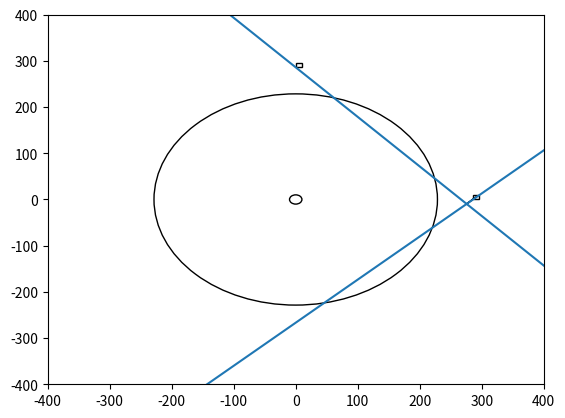

Python code for this plot:
### distortion calculations

import math
import matplotlib.pyplot as plt
# points

xcam = 286
ycam = 0

real_points = [(-67.5, 59)]#,(),(),(),()]

print(math.atan(21/22.5)*180/math.pi * 2)

for tup in real_points:
    x = tup[0]
    y=tup[1]
    angle = math.atan((y-ycam)/(abs(x-xcam))) * 180/math.pi + 55

    xu = angle/110 * 1920

    print(xu)



image_width = 1920
fov = 86
foc_len = (image_width/2)/math.tan((fov/2)*math.pi/180)
angles_cameras_to_darts = 0, 0




# Calculate Coordinates of Dart Relative to Scoring Area
#cam_dist = 381 #mm
x1, y1 = 286, 0
x2, y2 = 0, 286
board_radius = 228.6

"""if x1 > 0:
    angle_to_center1 = 180 + math.sin(y1/x1)*180/math.pi
else:
    angle_to_center1 =  0 + math.sin(y1/x1)*180/math.pi

if x2 > 0:
    angle_to_center2 =  180 + math.sin(y2/x2)*180/math.pi
else:
    angle_to_center2 =  0 + math.sin(y2/x2)*180/math.pi
"""
### for x1, y1 #####
if (x1 == 0 and y1 > 0):
    angle_to_center1 = 270
elif (x1 == 0 and y1 < 0):
    angle_to_center1 = 90
elif (x1 > 0):
    angle_to_center1 = 180 + math.atan(y1/x1)*180/math.pi
else:
    angle_to_center1 =  (360 + math.atan(y1/x1)*180/math.pi)%360

###### for x2, y2 #####
if (x2 == 0 and y2 > 0):
    angle_to_center2 = 270
elif (x2 == 0 and y2 < 0):
    angle_to_center2 = 90
elif (x2 > 0):
    angle_to_center2 = 180 + math.atan(y2/x2)*180/math.pi
else:
    angle_to_center2 =  (360 + math.atan(y2/x2)*180/math.pi)%360


total_angle1 = angle_to_center1 + (fov/2 - angles_cameras_to_darts[0]) 
total_angle2 = angle_to_center2 + (fov/2 - angles_cameras_to_darts[1])



if total_angle1 > 90 and total_angle1 < 270:
    slope1 = math.tan((total_angle1 - 180)*math.pi/180)
else:
    slope1 = math.tan((total_angle1)*math.pi/180)

if total_angle2 > 90 and total_angle2 < 270:
    slope2 = math.tan((total_angle2 - 180)*math.pi/180)

else:
    slope2 = math.tan((total_angle2)*math.pi/180)


x_dart = (x1*slope1 - y1 - x2*slope2 + y2 )/(slope1 - slope2)
y_dart = (x_dart - x1) * slope1 + y1
    
    
print("x coordinate(mm): " + str(x_dart))
print("y coordinate(mm): " + str(y_dart))


# Create Visualiation of Dart Board
fig, ax = plt.subplots() 
ax.set_xlim(-400, 400)
ax.set_ylim(-400, 400)

dart_board = plt.Circle((0, 0), board_radius, edgecolor='black', fill=False)
#dart_board = ax.pie([.05]*20)
dart = plt.Arrow(x_dart, y_dart, 15, 15, color='black')
bullseye = plt.Circle((0, 0), 10, edgecolor='black', fill=False)

camA = plt.Rectangle((x1, y1), 10, 10, edgecolor='black', fill=False, clip_on=False)
camB = plt.Rectangle((x2, y2), 10, 10, edgecolor='black', fill=False, clip_on=False) 




# Determine Score of Hit
radius = math.sqrt((x_dart**2)+(y_dart**2)) # find the radius

# solve for the angle
theta = math.atan(y_dart/x_dart) # in radians
angle = theta * (180/3.1415) # convert to degrees

# makes sure that the arctan angle is accurate for scoring
if x_dart < 0:
    angle = 180 + angle
print("angle: " + str(angle))

slice_map = [6, 13, 4, 18, 1, 20, 5, 12, 9, 14, 11, 8, 16, 7, 19, 3, 17, 2, 15, 10]
slice_key = int(((angle + 9)%360)//18)
slice_area = slice_map[slice_key]

print("score area: " + str(slice_area))
print("Radius: " + str(radius))
score = 0
channel = 0
if radius <= 5:
    score = 50
    print("Bullseye!!!")
elif radius > 5 and radius <= 15:
    score = 25
    print("Bull!!!")
elif radius > 15 and radius < 95:
    channel = 12
    score = slice_area
elif radius >= 95 and radius <= 105:
    score = 3*slice_area
    channel = 3
    print("Triple Score!!!")
elif radius > 105 and radius <160:
    channel = 11
    score = slice_area
elif radius >= 160 and radius <=170:
    score = 2*slice_area
    channel = 2
    print("Double Score!!!")
    
elif radius > 170:
    score = 0
    print("Missed. Try Again.")
else:
    score = slice_area
    print("Nice hit!!!")
print("The score is: " + str(score))



ax.add_patch(dart_board)
ax.add_patch(dart)
ax.add_patch(bullseye)
ax.add_patch(camA)
ax.add_patch(camB)

leg_Cam1_Dart = ax.axline((x1, y1), slope= slope1)
leg_Cam2_Dart = ax.axline((x2, y2), slope = slope2)

ax.plot(x_dart, y_dart)



plt.show()
